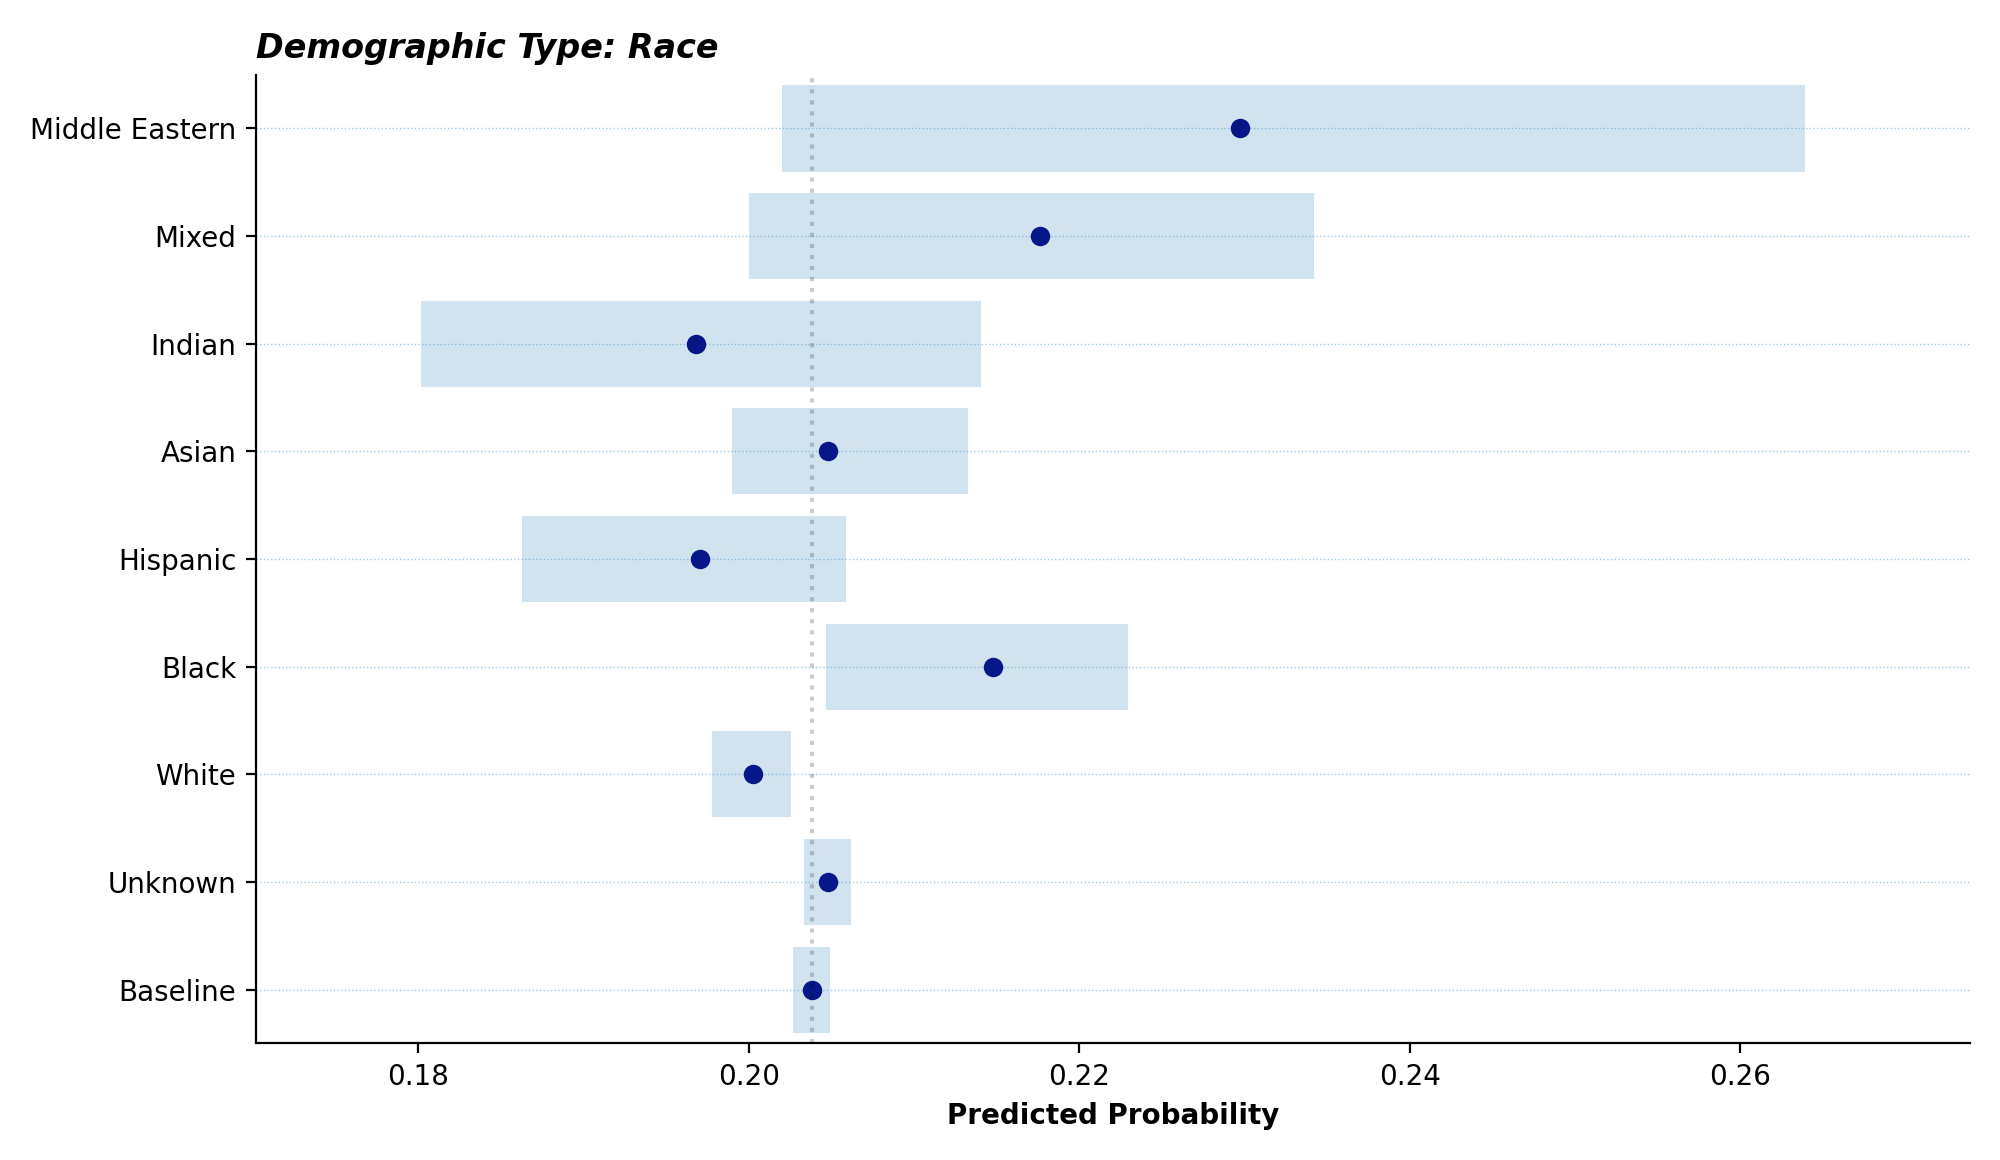

Source data for this figure (header and first rows):
, lower, median, upper
baseline, 0.2027, 0.2038, 0.2049
unknown, 0.2033, 0.2048, 0.2062
white, 0.1978, 0.2003, 0.2026
black, 0.2047, 0.2148, 0.2229
hispanic, 0.1863, 0.197, 0.2059
asian, 0.199, 0.2048, 0.2133
indian, 0.1802, 0.1968, 0.214
mixed, 0.2, 0.2176, 0.2342
middle_eastern, 0.202, 0.2297, 0.2639
